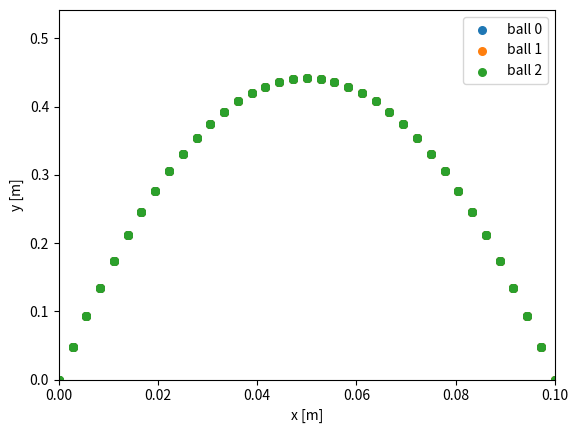

Source code (Python):
import matplotlib.pyplot as plt
import numpy as np

import matplotlib.animation as animation

g = 9.81
#show_trace = True
show_trace = False



#pat = [4, 3, 2]
#pat = [5, 3, 1]
pat = [3, 3, 3]
num_balls = len(pat)

s_per_beat = 0.2
dist = 0.1

throws = [0, 1, 2, 3, 4, 5]
max_t = [ p * s_per_beat for p in throws ]
vx = [ dist / t if t != 0 else 0 for t in max_t ]
vy  = [ g * t / 2 for t in max_t ]

print(max_t)
print(vx)
print(vy)

fig, ax = plt.subplots()
fps = 60

t_max = num_balls * max(max_t)
ts = np.linspace(0, t_max, round(t_max * fps) + 1)

xs = [ [] for _ in range(num_balls) ]
ys = [ [] for _ in range(num_balls) ]

t_start = [ 0 for _ in range(num_balls) ]
hand = [ 0 if (i&1) == 0 else 1 for i in range(num_balls) ]
throw = [ 0 for _ in range(num_balls) ]

hidx = 0
pidx = 0
queue = [ -1 for _ in range(max(pat)) ]
for i in range(num_balls):
    queue[i] = i

for t in ts:
    frac_beat = t / s_per_beat
    if abs(frac_beat - round(frac_beat)) < 1e-6:
        print('hit!', round(frac_beat))

        b = queue[0]

        t_start[b] = t
        hand[b] = hidx
        hidx = 0 if hidx == 1 else 1
        throw[b] = pat[pidx]
        pidx = 0 if pidx == len(pat)-1 else pidx + 1
        print('ball', b, hand[b], throw[b])

        queue = queue[1:] + [0]
        queue[throw[b]-1] = b


    for i in range(num_balls):
        p = throw[i]

        dt = t - t_start[i]
        nx = vx[p] * dt if hand[i] == 0 else dist - vx[p] * dt
        ny = vy[p] * dt - 0.5 * g * dt * dt

        xs[i].append(nx)
        ys[i].append(ny)


scat = [ ax.scatter(xs[i], ys[i], s=30, label=f'ball {i}') for i in range(num_balls) ]
ax.set(xlim=[0, dist], ylim=[0, np.max(ys) + 0.1], xlabel='x [m]', ylabel='y [m]')
ax.legend()


def update(frame):
    for i in range(num_balls):
        if show_trace:
            x = xs[i][:frame]
            y = ys[i][:frame]
        else:
            x = xs[i][frame]
            y = ys[i][frame]

        data = np.stack([x, y]).T
        scat[i].set_offsets(data)
    return scat[0]

    ## for each frame, update the data stored on each artist.
    #x = t[:frame]
    #y = z[:frame]
    ## update the scatter plot:
    #data = np.stack([x, y]).T
    #scat.set_offsets(data)
    ## update the line plot:
    #line2.set_xdata(t[:frame])
    #line2.set_ydata(z2[:frame])
    #return (scat, line2)


ani = animation.FuncAnimation(fig=fig, func=update, frames=len(ts), interval=1/fps)
plt.show()
